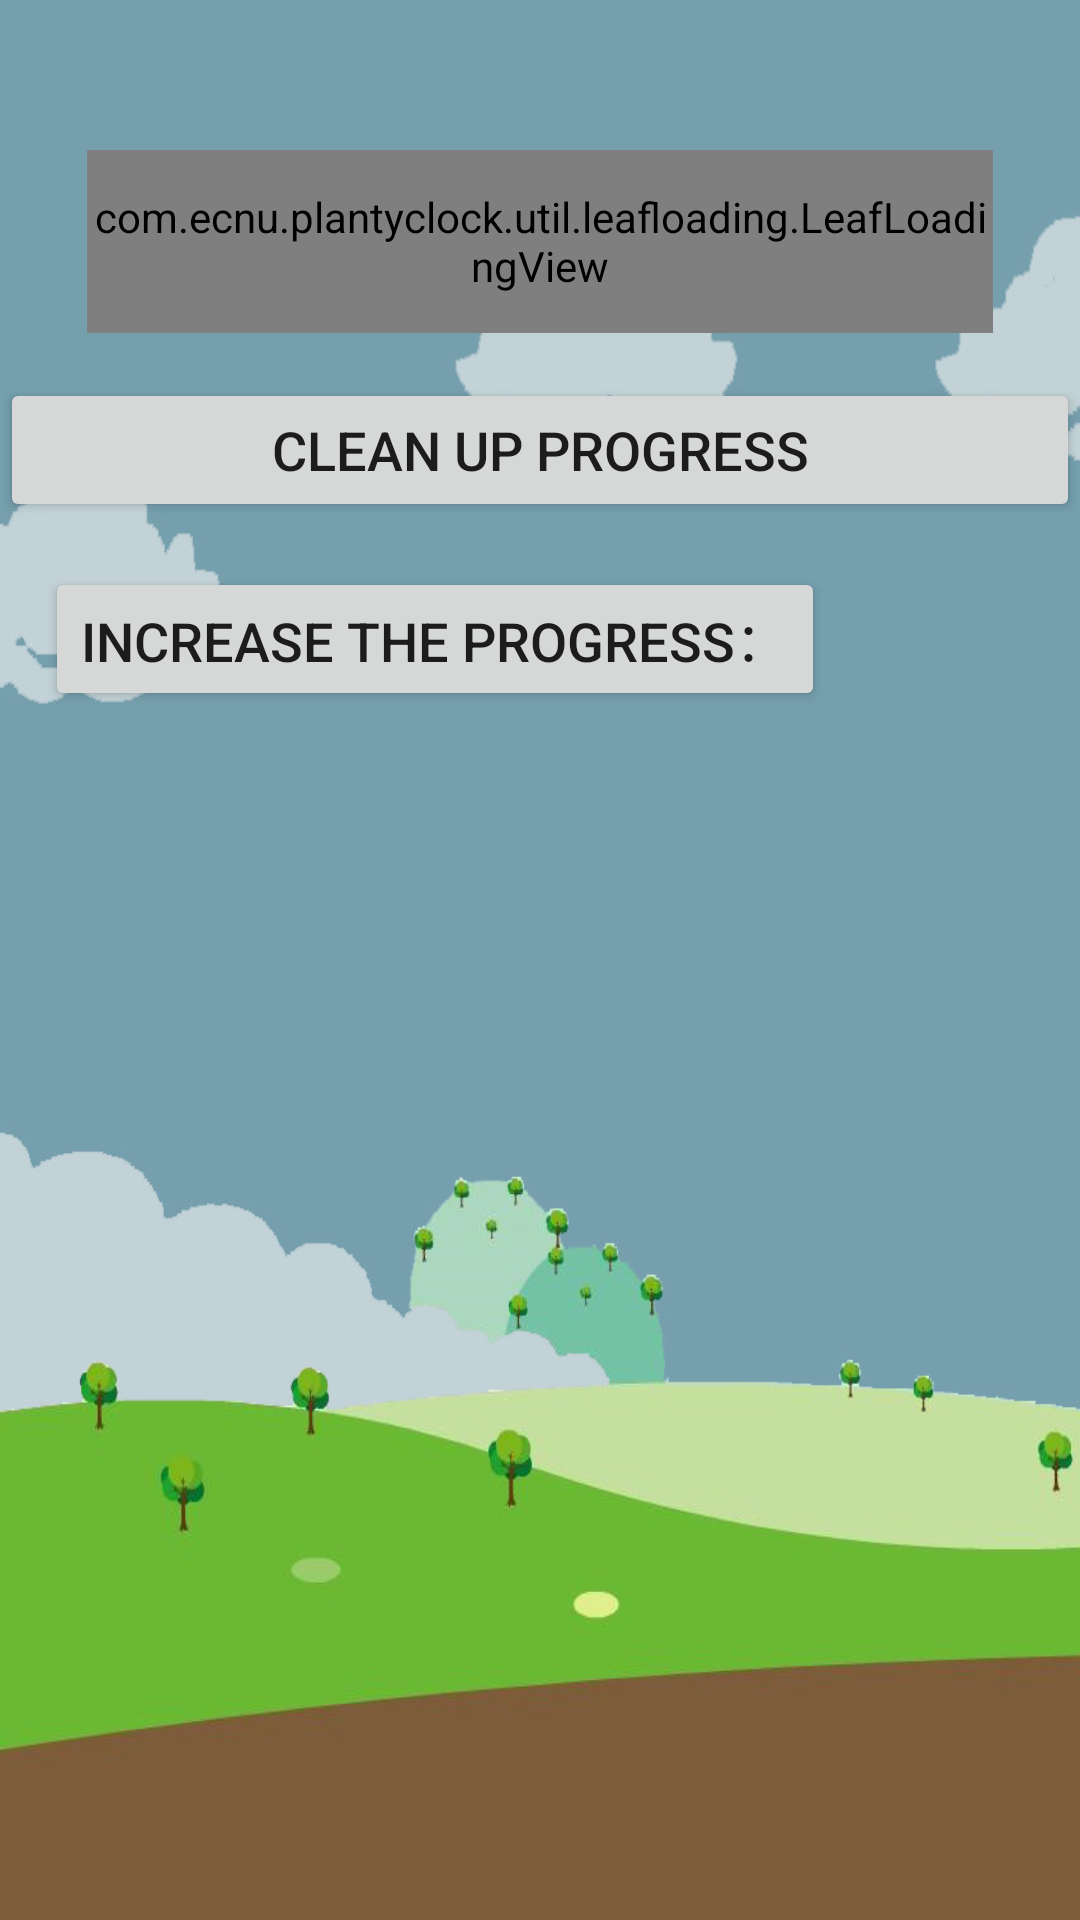

Reconstruct the res/layout file that produces this screen, plus the resources it refers to.
<!-- AndroidManifest.xml: application theme AppTheme -->
<!-- res/layout/leaf_loading_layout.xml -->
<?xml version="1.0" encoding="utf-8"?>
<LinearLayout xmlns:android="http://schemas.android.com/apk/res/android"
    android:layout_width="match_parent"
    android:layout_height="match_parent"
    android:background="@drawable/cloud"
    android:orientation="vertical" >

    <RelativeLayout
        android:id="@+id/leaf_content"
        android:layout_width="match_parent"
        android:layout_height="wrap_content"
        android:layout_marginTop="50dp" >

        <com.ecnu.plantyclock.util.leafloading.LeafLoadingView
            android:id="@+id/leaf_loading"
            android:layout_width="302dp"
            android:layout_height="61dp"
            android:layout_centerHorizontal="true" />

        <ImageView
            android:id="@+id/fan_pic"
            android:layout_width="wrap_content"
            android:layout_height="wrap_content"
            android:layout_alignParentRight="true"
            android:layout_centerVertical="true"
            android:layout_marginRight="35dp"
            android:src="@drawable/fengshan" />
    </RelativeLayout>

            <Button
                android:id="@+id/clear_progress"
                android:layout_width="match_parent"
                android:layout_height="wrap_content"
                android:layout_marginTop="15dp"
                android:text="@string/delete_progress_btn_text"
                android:textSize="18dp" />

            <LinearLayout
                android:layout_width="match_parent"
                android:layout_height="wrap_content"
                android:layout_marginLeft="15dp"
                android:layout_marginRight="15dp"
                android:layout_marginTop="15dp"
                android:orientation="horizontal" >

                <Button
                    android:id="@+id/add_progress"
                    android:layout_width="wrap_content"
                    android:layout_height="wrap_content"
                    android:text="@string/increase_the_progress_btn_text"
                    android:textSize="18dp" />

                <TextView
                    android:id="@+id/text_progress"
                    android:layout_width="wrap_content"
                    android:layout_height="wrap_content"
                    android:layout_gravity="center_vertical"
                    android:textColor="#FFFF"
                    android:textSize="15dp" />
            </LinearLayout>
        </LinearLayout>
<!-- resources referenced by this layout -->
<resources>
  <!-- drawable cloud: png bitmap (drawable, 156982 bytes) -->
  <string name="delete_progress_btn_text">Clean up progress</string>
  <string name="increase_the_progress_btn_text">Increase the progress： </string>
  <style name="AppTheme" parent="Theme.AppCompat.Light.NoActionBar">
          
          <item name="colorPrimary">@color/colorPrimary</item>
          <item name="colorPrimaryDark">@color/colorPrimaryDark</item>
          <item name="colorAccent">@color/colorPrimary</item>
          <item name="android:windowNoTitle">true</item>
          <item name="android:windowFullscreen">true</item>
          <item name="android:windowIsTranslucent">true</item>
      </style>
  <color name="colorPrimary">#CFF1A8</color>
  <color name="colorPrimaryDark">#CFF1A8</color>
</resources>
